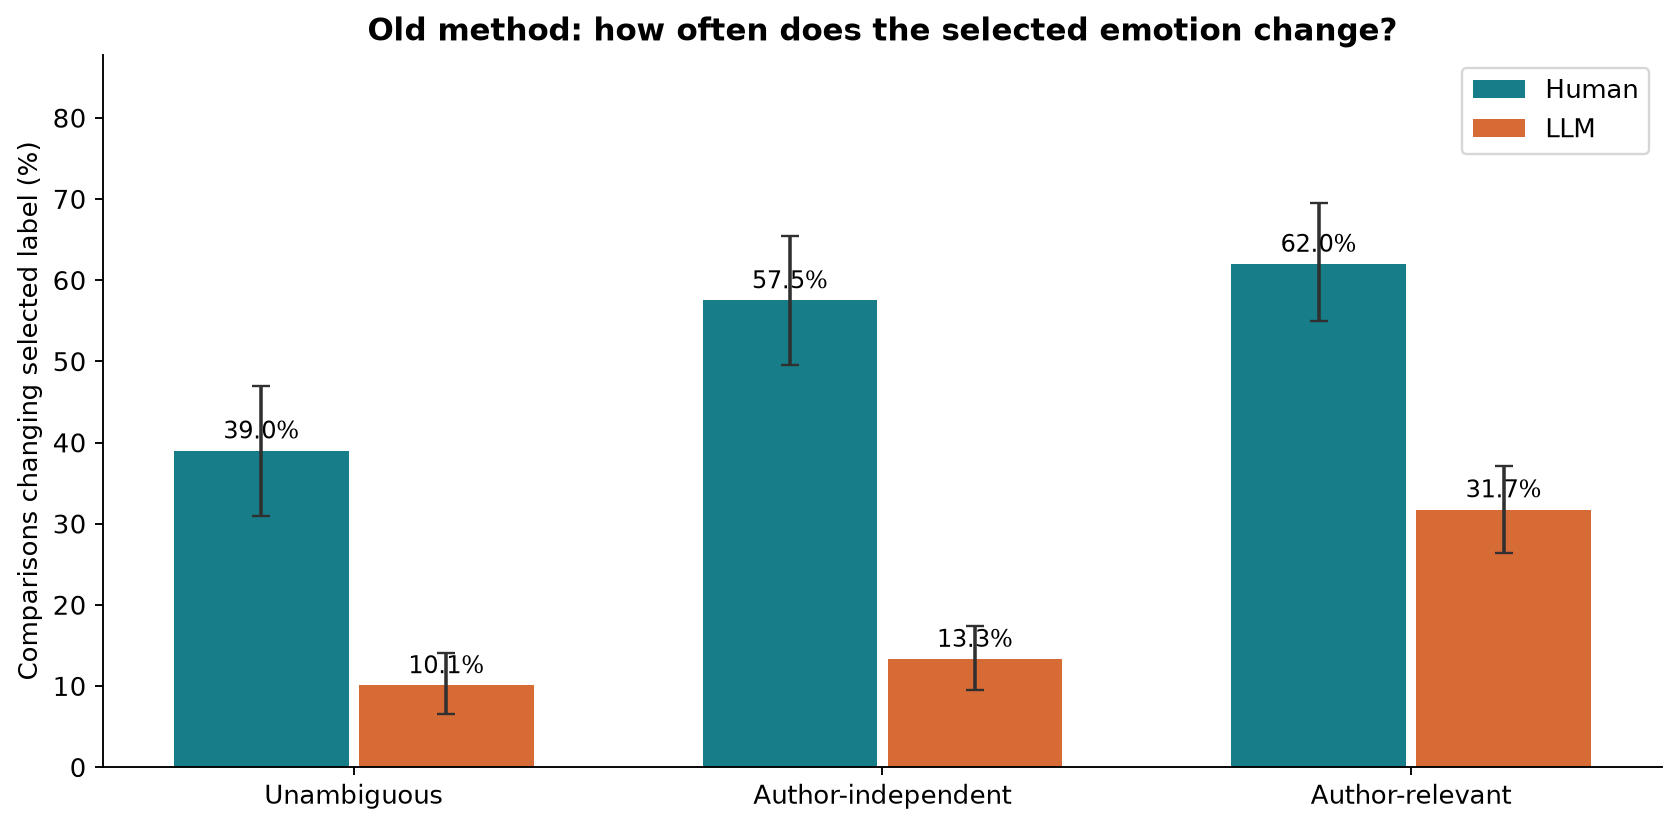

Values plotted in this chart, from the file beside it:
source, category, comparisons, texts, value_pct, lo_pct, hi_pct
Human, author_relevant, 200, 100, 62.0, 55, 69.5
Human, author_independent, 200, 100, 57.5, 49.5, 65.5
Human, unambiguous, 200, 100, 39.0, 31.0, 47.0
LLM, author_relevant, 1200, 100, 31.75, 26.42, 37.17
LLM, author_independent, 1200, 100, 13.33, 9.5, 17.42
LLM, unambiguous, 1200, 100, 10.08, 6.5, 14.08
